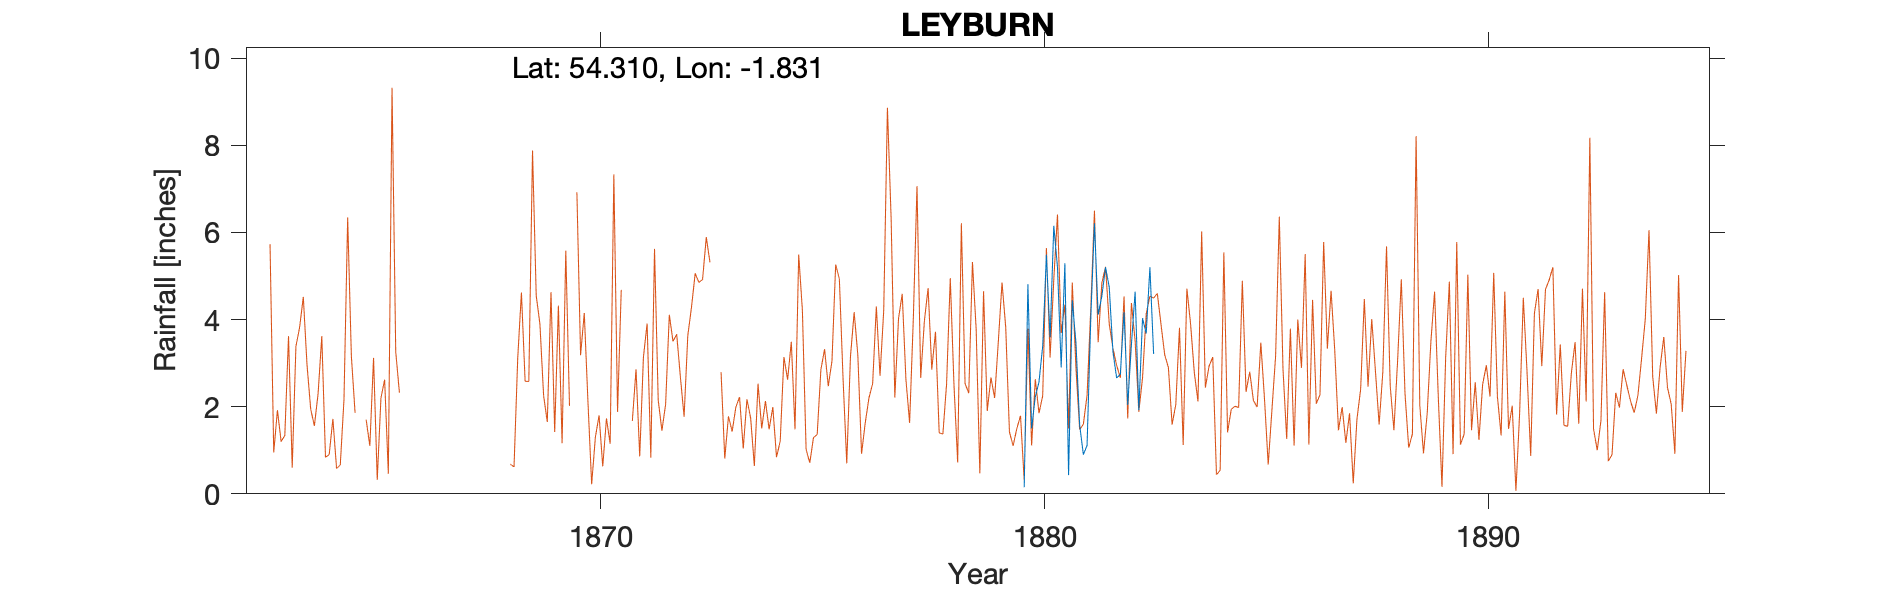

The file beside this chart, header and first rows:
LEYBURN (Pearson), , , , , , , , , , , , , , , , , , , , , , , 
Grid ref, SE110905, Long, -1.831, Lat, 54.31, Elevation, 650, ft, , , , , , , , , , , , , , , 
Station no, RR255, , , , , , , , , , , , , , , , , , , , , , 
, 1880, 1881, 1882, 1883, 1884, 1885, 1886, 1887, 1888, 1889, , , , , , , , , , , , , 
January, 0.15, 0.43, 3.26, , , , , , , , , , , , , , , , , , , , 
February, 4.81, 4.44, 2.66, , , , , , , , , , , , , , , , , , , , 
March, 1.5, 3.46, 2.74, , , , , , , , , , , , , , , , , , , , 
April, 2.23, 1.58, 4.17, , , , , , , , , , , , , , , , , , , , 
May, 2.57, 0.9, 2.04, , , , , , , , , , , , , , , , , , , , 
June, 3.39, 1.11, 3.43, , , , , , , , , , , , , , , , , , , , 
July, 5.49, 4.01, 4.64, , , , , , , , , , , , , , , , , , , , 
August, 3.59, 6.21, 1.92, , , , , , , , , , , , , , , , , , , , 
September, 6.15, 4.11, 4.03, , , , , , , , , , , , , , , , , , , , 
October, 5.2, 4.54, 3.68, , , , , , , , , , , , , , , , , , , , 
November, 2.9, 5.2, 5.2, , , , , , , , , , , , , , , , , , , , 
December, 5.29, 4.74, 3.21, , , , , , , , , , , , , , , , , , , , 
Total, 43.27, 40.73, 40.98, , , , , , , , , , , , , , , , , , , , 
